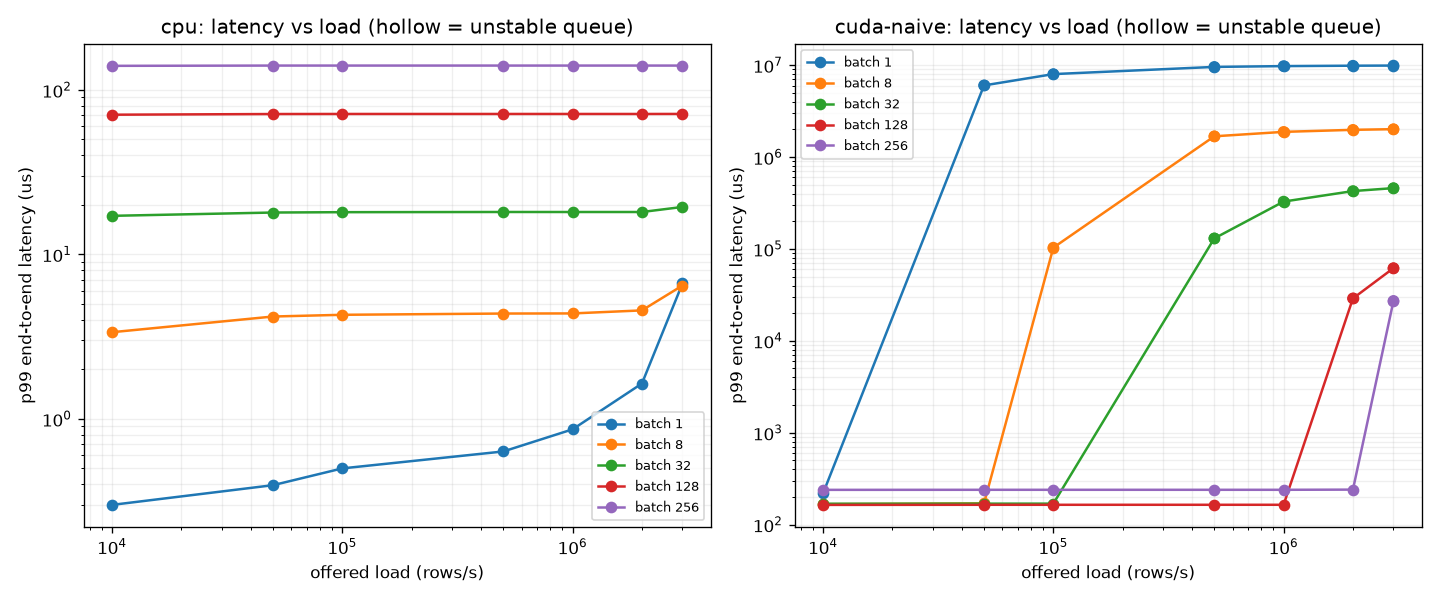

The table this chart was drawn from, first rows:
backend, batch, offered_rows_s, capacity_rows_s, utilization, p50_ns, p99_ns, p999_ns, max_ns, stable
cpu, 1, 10000, 3.33333e+06, 0.003, 300, 300, 494.3, 661.5, 1
cpu, 1, 50000, 3.33333e+06, 0.015, 300, 395.3, 581, 852.3, 1
cpu, 1, 100000, 3.33333e+06, 0.03, 300, 500.1, 594.1, 954.1, 1
cpu, 1, 500000, 3.33333e+06, 0.15, 300, 633.8, 873.5, 1315, 1
cpu, 1, 1e+06, 3.33333e+06, 0.3, 300, 864.2, 1224, 1905, 1
cpu, 1, 2e+06, 3.33333e+06, 0.6, 410.5, 1641, 2335, 3614, 1
cpu, 1, 3e+06, 3.33333e+06, 0.9, 1215, 6658, 9123, 10690, 1
cpu, 8, 10000, 3.63636e+06, 0.00275, 2200, 3366, 4293, 4400, 1
cpu, 8, 50000, 3.63636e+06, 0.01375, 2200, 4193, 4378, 4400, 1
cpu, 8, 100000, 3.63636e+06, 0.0275, 2200, 4295, 4389, 4400, 1
cpu, 8, 500000, 3.63636e+06, 0.1375, 2968, 4371, 4397, 4400, 1
cpu, 8, 1e+06, 3.63636e+06, 0.275, 3246, 4378, 4398, 5155, 1
cpu, 8, 2e+06, 3.63636e+06, 0.55, 3331, 4568, 5233, 6590, 1
cpu, 8, 3e+06, 3.63636e+06, 0.825, 3665, 6470, 7862, 9592, 1
cpu, 32, 10000, 3.51648e+06, 0.002844, 9100, 17165, 18092, 18200, 1
cpu, 32, 50000, 3.51648e+06, 0.01422, 9100, 17978, 18176, 18200, 1
cpu, 32, 100000, 3.51648e+06, 0.02844, 11648, 18065, 18185, 18200, 1
cpu, 32, 500000, 3.51648e+06, 0.1422, 13657, 18115, 18190, 18200, 1
cpu, 32, 1e+06, 3.51648e+06, 0.2844, 13644, 18109, 18191, 18200, 1
cpu, 32, 2e+06, 3.51648e+06, 0.5687, 13642, 18110, 18192, 19785, 1
cpu, 32, 3e+06, 3.51648e+06, 0.8531, 13959, 19438, 21373, 23334, 1
cpu, 128, 10000, 3.56546e+06, 0.002805, 35900, 70720, 71686, 71800, 1
cpu, 128, 50000, 3.56546e+06, 0.01402, 52196, 71390, 71751, 71800, 1
cpu, 128, 100000, 3.56546e+06, 0.02805, 53694, 71446, 71760, 71800, 1
cpu, 128, 500000, 3.56546e+06, 0.1402, 53936, 71450, 71765, 71800, 1
cpu, 128, 1e+06, 3.56546e+06, 0.2805, 53847, 71455, 71766, 71800, 1
cpu, 128, 2e+06, 3.56546e+06, 0.5609, 53815, 71442, 71766, 71800, 1
cpu, 128, 3e+06, 3.56546e+06, 0.8414, 53923, 71487, 71945, 76250, 1
cpu, 256, 10000, 3.62093e+06, 0.002762, 81328, 140163, 141269, 141400, 1
cpu, 256, 50000, 3.62093e+06, 0.01381, 105688, 140683, 141327, 141399, 1
cpu, 256, 100000, 3.62093e+06, 0.02762, 106039, 140685, 141329, 141400, 1
cpu, 256, 500000, 3.62093e+06, 0.1381, 106037, 140677, 141333, 141400, 1
cpu, 256, 1e+06, 3.62093e+06, 0.2762, 106147, 140681, 141333, 141400, 1
cpu, 256, 2e+06, 3.62093e+06, 0.5523, 105977, 140696, 141324, 141400, 1
cpu, 256, 3e+06, 3.62093e+06, 0.8285, 106098, 140657, 141325, 142148, 1
cuda-naive, 1, 10000, 19841, 0.504, 50930, 218866, 315174, 521149, 1
cuda-naive, 1, 50000, 19841, 2.52, 3.05052e+09, 6.02752e+09, 6.08337e+09, 6.08926e+09, 0
cuda-naive, 1, 100000, 19841, 5.04, 4.04529e+09, 8.00337e+09, 8.07669e+09, 8.08463e+09, 0
cuda-naive, 1, 500000, 19841, 25.2, 4.8411e+09, 9.58407e+09, 9.67131e+09, 9.68093e+09, 0
cuda-naive, 1, 1e+06, 19841, 50.4, 4.94057e+09, 9.78166e+09, 9.87064e+09, 9.88046e+09, 0
cuda-naive, 1, 2e+06, 19841, 100.8, 4.99031e+09, 9.88046e+09, 9.97031e+09, 9.98023e+09, 0
cuda-naive, 1, 3e+06, 19841, 151.2, 5.00689e+09, 9.91339e+09, 1.00035e+10, 1.00135e+10, 0
cuda-naive, 8, 10000, 95238, 0.105, 104381, 166721, 167866, 168000, 1
cuda-naive, 8, 50000, 95238, 0.525, 126786, 170123, 197211, 247597, 1
cuda-naive, 8, 100000, 95238, 1.05, 5.53094e+07, 1.03344e+08, 1.0479e+08, 1.04951e+08, 0
cuda-naive, 8, 500000, 95238, 5.25, 8.51149e+08, 1.68393e+09, 1.69935e+09, 1.70102e+09, 0
cuda-naive, 8, 1e+06, 95238, 10.5, 9.50616e+08, 1.88151e+09, 1.89866e+09, 1.90055e+09, 0
cuda-naive, 8, 2e+06, 95238, 21, 1.00035e+09, 1.98029e+09, 1.99832e+09, 2.00032e+09, 0
cuda-naive, 8, 3e+06, 95238, 31.5, 1.01693e+09, 2.01322e+09, 2.03154e+09, 2.03357e+09, 0
cuda-naive, 32, 10000, 376914, 0.02653, 105815, 168499, 169652, 169800, 1
cuda-naive, 32, 50000, 376914, 0.1327, 127226, 168940, 169720, 169799, 1
cuda-naive, 32, 100000, 376914, 0.2653, 127487, 168984, 169727, 169800, 1
cuda-naive, 32, 500000, 376914, 1.327, 6.64761e+07, 1.30266e+08, 1.31568e+08, 1.31684e+08, 0
cuda-naive, 32, 1e+06, 376914, 2.653, 1.65947e+08, 3.27857e+08, 3.30886e+08, 3.31197e+08, 0
cuda-naive, 32, 2e+06, 376914, 5.306, 2.15672e+08, 4.26652e+08, 4.30543e+08, 4.30953e+08, 0
cuda-naive, 32, 3e+06, 376914, 7.959, 2.32247e+08, 4.59583e+08, 4.63762e+08, 4.64206e+08, 0
cuda-naive, 128, 10000, 1.55152e+06, 0.006445, 101789, 163735, 164868, 165000, 1
cuda-naive, 128, 50000, 1.55152e+06, 0.03223, 123491, 164164, 164913, 164999, 1
cuda-naive, 128, 100000, 1.55152e+06, 0.06445, 123754, 164152, 164916, 165000, 1
cuda-naive, 128, 500000, 1.55152e+06, 0.3223, 123818, 164188, 164924, 165000, 1
... 10 more rows
